Run: headless pygame with SDL's dummy video driver; simulated clock (each Clock.tick advances the game by its frame time, no real sleeping); random seed 0; keys injected as events and as key.get_pressed() state; no mouse input; restart key SPACE tapped at the start of phases 3 and 4.
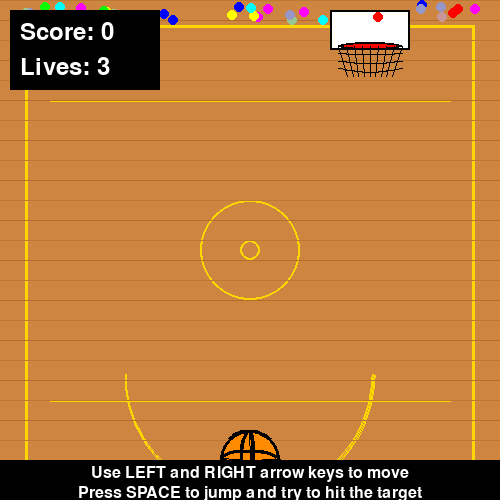
Frame 1 of 4 · flips 1–60 · no input
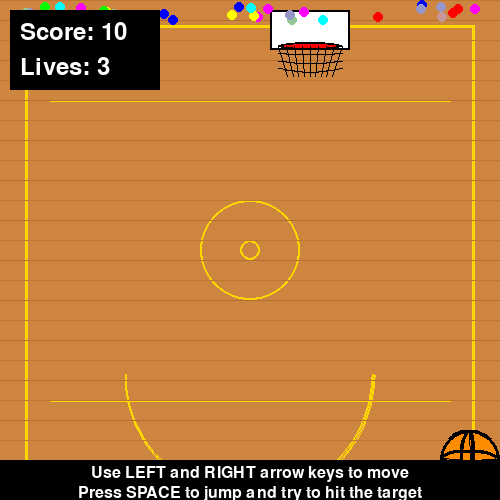
Frame 2 of 4 · flips 61–180 · tapped SPACE, RETURN · held RIGHT (→), D
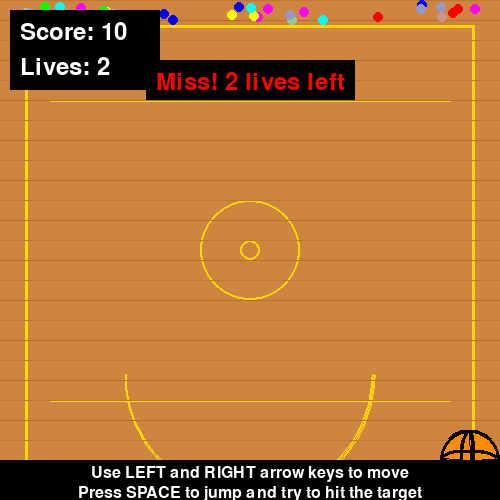
Frame 3 of 4 · flips 181–300 · tapped SPACE · held DOWN (↓), S
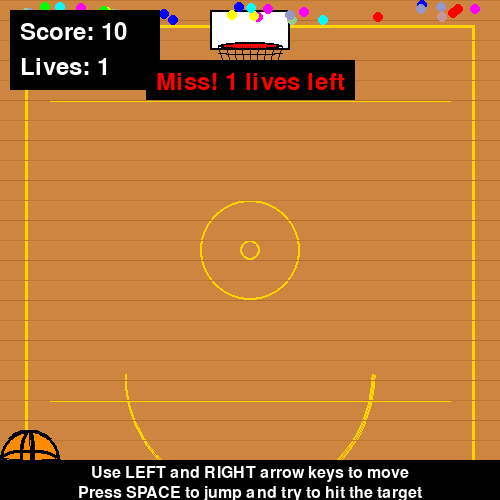
Frame 4 of 4 · flips 301–420 · tapped SPACE · held LEFT (←), A, UP (↑), W

The pygame program that drew these frames:

import pygame
import sys
import math
import random

pygame.init()

width, height = 500, 500
screen = pygame.display.set_mode((width, height))
pygame.display.set_caption("Basketball Game")

ORANGE = (255, 140, 0)
BLACK = (0, 0, 0)
WHITE = (255, 255, 255)
BACKGROUND = (240, 240, 240)
RED = (255, 0, 0)
GRAY = (120, 120, 120)
COURT_BROWN = (205, 133, 63)
COURT_LINES = (255, 215, 0)

def draw_basketball(surface, center, radius):
    pygame.draw.circle(surface, ORANGE, center, radius)
    pygame.draw.circle(surface, BLACK, center, radius, 3)  
    
    pygame.draw.arc(surface, BLACK, (center[0] - radius, center[1] - radius/3, radius*2, radius/1.5), 0, 3.14, 3)
    pygame.draw.arc(surface, BLACK, (center[0] - radius, center[1] - radius/6, radius*2, radius/3), 3.14, 6.28, 3)
    
    pygame.draw.arc(surface, BLACK, (center[0] - radius/3, center[1] - radius, radius/1.5, radius*2), 1.57, 4.71, 3)
    pygame.draw.arc(surface, BLACK, (center[0] - radius/6, center[1] - radius, radius/3, radius*2), 4.71, 7.85, 3)
    
    pygame.draw.arc(surface, BLACK, (center[0] - radius, center[1] - radius, radius*2, radius*2), 0.785, 2.356, 3)
    pygame.draw.arc(surface, BLACK, (center[0] - radius, center[1] - radius, radius*2, radius*2), 3.927, 5.498, 3)

def draw_basketball_hoop(surface, x, y, width, height):
    backboard_width = width
    backboard_height = height * 2

    pygame.draw.rect(surface, WHITE, (x, y - backboard_height + height, backboard_width, backboard_height))
    pygame.draw.rect(surface, BLACK, (x, y - backboard_height + height, backboard_width, backboard_height), 2)
    
    rim_width = width * 0.8
    rim_height = height * 0.4
    rim_x = x + (width - rim_width) / 2
    rim_y = y + height * 0.6
    pygame.draw.ellipse(surface, RED, (rim_x, rim_y, rim_width, rim_height))
    pygame.draw.ellipse(surface, BLACK, (rim_x, rim_y, rim_width, rim_height), 2)
    
    net_segments = 8
    net_length = height * 1.5
    segment_width = rim_width / net_segments
    
    for i in range(net_segments + 1):
        start_x = rim_x + i * segment_width
        end_x = rim_x + (rim_width / 2) + (i - net_segments / 2) * (segment_width * 0.7)
        pygame.draw.line(surface, BLACK, (start_x, rim_y + rim_height / 2), 
                         (end_x, rim_y + rim_height / 2 + net_length), 1)
    
    for j in range(3):
        y_pos = rim_y + rim_height / 2 + (j + 1) * (net_length / 4)
        curve_factor = (j + 1) / 4 
        for i in range(net_segments):
            start_x = rim_x + i * segment_width
            end_x = rim_x + (i + 1) * segment_width
            
            mid_y_offset = curve_factor * 5 * math.sin(math.pi * (i + 0.5) / net_segments)
            
            pygame.draw.line(surface, BLACK, 
                            (start_x, y_pos + (0 if i == 0 else mid_y_offset)), 
                            (end_x, y_pos + (0 if i == net_segments-1 else mid_y_offset)), 1)

def draw_basketball_court(surface):
    pygame.draw.rect(surface, COURT_BROWN, (0, 0, width, height))
    
    pygame.draw.circle(surface, COURT_LINES, (width // 2, height // 2), 50, 2)
    pygame.draw.circle(surface, COURT_LINES, (width // 2, height // 2), 10, 2)
    
    pygame.draw.line(surface, COURT_LINES, (50, 100), (width - 50, 100), 2)
    pygame.draw.line(surface, COURT_LINES, (50, height - 100), (width - 50, height - 100), 2)
    
    pygame.draw.arc(surface, COURT_LINES, (width // 2 - 125, height - 250, 250, 250), math.pi, 2 * math.pi, 2)
    
    pygame.draw.rect(surface, COURT_LINES, (25, 25, width - 50, height - 50), 3)
    
    for i in range(0, height, 20):
        line_color = (190, 120, 50) if i % 40 == 0 else (180, 110, 45)
        pygame.draw.line(surface, line_color, (0, i), (width, i), 1)

class Crowd:
    def __init__(self):
        self.people = []
        self.colors = [
            (255, 0, 0), (0, 0, 255), (0, 255, 0), 
            (255, 255, 0), (255, 0, 255), (0, 255, 255),
            (200, 150, 150), (150, 200, 150), (150, 150, 200)
        ]
        
        for i in range(30):
            x = random.randint(10, width - 10)
            y = random.randint(5, 20)
            color = random.choice(self.colors)
            self.people.append((x, y, color))
            
        for i in range(40):
            x = random.randint(10, width - 10)
            y = random.randint(height - 20, height - 5)
            color = random.choice(self.colors)
            self.people.append((x, y, color))
    
    def draw(self, surface):
        for person in self.people:
            x, y, color = person
            pygame.draw.circle(surface, color, (x, y), 5)
    
    def cheer(self, surface):
        for i, person in enumerate(self.people):
            x, y, color = person
            if random.random() > 0.7:
                y_offset = random.randint(-3, 3)
                pygame.draw.circle(surface, color, (x, y + y_offset), 5)
            else:
                pygame.draw.circle(surface, color, (x, y), 5)

def draw_game_over_screen(surface, score):
    overlay = pygame.Surface((width, height), pygame.SRCALPHA)
    overlay.fill((0, 0, 0, 180))  
    surface.blit(overlay, (0, 0))
    
    large_font = pygame.font.SysFont(None, 72)
    game_over_text = large_font.render("GAME OVER", True, RED)
    surface.blit(game_over_text, (width//2 - game_over_text.get_width()//2, height//2 - 60))
    
    medium_font = pygame.font.SysFont(None, 48)
    score_text = medium_font.render(f"Final Score: {score}", True, WHITE)
    surface.blit(score_text, (width//2 - score_text.get_width()//2, height//2))
    
    small_font = pygame.font.SysFont(None, 36)
    restart_text = small_font.render("Press SPACE to restart", True, WHITE)
    surface.blit(restart_text, (width//2 - restart_text.get_width()//2, height//2 + 60))

def main():
    def reset_game():
        nonlocal ball_x, ball_y, ball_y_ground, is_jumping, jump_velocity
        nonlocal target_x, target_direction, score, score_changed
        nonlocal message, message_timer, lives, game_state
        
        ball_x = width // 2
        ball_y = ball_y_ground
        is_jumping = False
        jump_velocity = 0
        
        target_x = width // 2 - target_width // 2
        target_direction = 1
        
        score = 0
        lives = 3
        score_changed = False
        message = ""
        message_timer = 0
        game_state = "playing"
    
    clock = pygame.time.Clock()
    
    ball_radius = 30
    ball_x = width // 2
    ball_y_ground = height - ball_radius - 10 
    ball_y = ball_y_ground
    ball_speed = 5
    
    is_jumping = False
    jump_velocity = 0
    jump_power = 20
    gravity = 0.5
    
    target_width = 80
    target_height = 20
    target_x = width // 2 - target_width // 2
    target_y = 30
    target_speed = 2
    target_direction = 1 
    
    score = 0
    lives = 3
    score_changed = False
    message = ""
    message_timer = 0
    
    crowd = Crowd()
    
    scored_recently = False
    cheer_timer = 0
    game_state = "playing"  
    
    running = True
    while running:
        for event in pygame.event.get():
            if event.type == pygame.QUIT:
                running = False
            if event.type == pygame.KEYDOWN:
                if event.key == pygame.K_SPACE:
                    if game_state == "playing" and not is_jumping:
                        is_jumping = True
                        jump_velocity = -jump_power
                        score_changed = False  
                    elif game_state == "game_over":
                        reset_game()
        
        if game_state == "playing":
            keys = pygame.key.get_pressed()
            if keys[pygame.K_LEFT] and ball_x - ball_speed >= ball_radius:
                ball_x -= ball_speed
            if keys[pygame.K_RIGHT] and ball_x + ball_speed <= width - ball_radius:
                ball_x += ball_speed
            
            if is_jumping:
                ball_y += jump_velocity
                jump_velocity += gravity
                
                if ball_y >= ball_y_ground:
                    ball_y = ball_y_ground
                    is_jumping = False
                    jump_velocity = 0
                    
                    if not score_changed:
                        lives -= 1
                        if lives <= 0:
                            game_state = "game_over"
                        else:
                            message = f"Miss! {lives} lives left"
                            message_timer = 60 
            
            target_x += target_speed * target_direction
            
            if target_x <= 0 or target_x + target_width >= width:
                target_direction *= -1
            
            ball_rect = pygame.Rect(ball_x - ball_radius, ball_y - ball_radius, ball_radius * 2, ball_radius * 2)
            rim_width = target_width * 0.8
            rim_height = target_height * 0.4
            rim_x = target_x + (target_width - rim_width) / 2
            rim_y = target_y + target_height * 0.6
            target_rect = pygame.Rect(rim_x, rim_y, rim_width, rim_height)
            
            if ball_rect.colliderect(target_rect) and not score_changed and is_jumping:
                score += 10  
                score_changed = True
                message = "Score! +10 points"
                message_timer = 60  
                scored_recently = True
                cheer_timer = 30  
        
        draw_basketball_court(screen)
        
        draw_basketball_hoop(screen, target_x, target_y, target_width, target_height)
        
        draw_basketball(screen, (ball_x, ball_y), ball_radius)
        
        if cheer_timer > 0:
            crowd.cheer(screen)
            cheer_timer -= 1
        else:
            crowd.draw(screen)
        
        font = pygame.font.SysFont(None, 36)
        
        pygame.draw.rect(screen, BLACK, (10, 10, 150, 80))
        
        score_text = font.render(f"Score: {score}", True, WHITE)
        screen.blit(score_text, (20, 20))
        
        lives_text = font.render(f"Lives: {lives}", True, WHITE)
        screen.blit(lives_text, (20, 55))
        
        if message_timer > 0:
            message_color = (0, 255, 0) if "Score" in message else (255, 0, 0)
            message_text = font.render(message, True, message_color)
            message_bg = pygame.Rect(width//2 - message_text.get_width()//2 - 10, 60, 
                                    message_text.get_width() + 20, 40)
            pygame.draw.rect(screen, BLACK, message_bg)
            screen.blit(message_text, (width//2 - message_text.get_width()//2, 70))
            message_timer -= 1
        
        small_font = pygame.font.SysFont(None, 24)
        instructions_bg = pygame.Rect(0, height - 40, width, 60)
        pygame.draw.rect(screen, BLACK, instructions_bg, 0)
        instructions1 = small_font.render("Use LEFT and RIGHT arrow keys to move", True, WHITE)
        instructions2 = small_font.render("Press SPACE to jump and try to hit the target", True, WHITE)
        screen.blit(instructions1, (width//2 - instructions1.get_width()//2, height - 35))
        screen.blit(instructions2, (width//2 - instructions2.get_width()//2, height - 15))
        
        if game_state == "game_over":
            draw_game_over_screen(screen, score)
        
        pygame.display.flip()
        clock.tick(60)
    
    pygame.quit()
    sys.exit()

if __name__ == "__main__":
    main()
